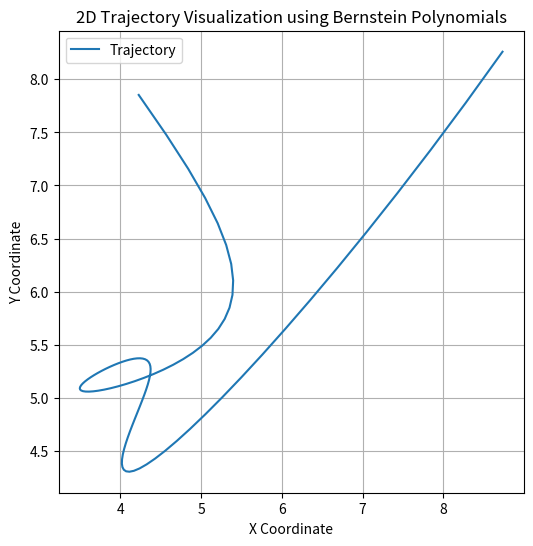

This figure's Python source:
from scipy.special import comb
import numpy as np
import matplotlib.pyplot as plt

def bernstein_polynomial(v, n, x):
    """Compute the Bernstein basis polynomial B_v^n(x)"""
    return comb(n, v) * (x**v) * ((1 - x)**(n - v))

def visualise_trajectory(coefficients_x, coefficients_y):
    """
    Compute the X and Y coordinates of a trajectory using Bernstein polynomials.
    
    Arguments:
        coefficients_x: List of 11 coefficients for the X component.
        coefficients_y: List of 11 coefficients for the Y component.
    
    Returns:
        X, Y: Arrays representing the trajectory in 2D space.
    """
    x = np.linspace(0, 1, 100)  # Parameter range (0 to 1)
    X = np.zeros_like(x)
    Y = np.zeros_like(x)

    for i in range(11):
        X += coefficients_x[i] * bernstein_polynomial(i, 10, x)
        Y += coefficients_y[i] * bernstein_polynomial(i, 10, x)

    return X, Y

if __name__ == '__main__':
    # Generate random coefficients for a 2D trajectory
    coefficients_x = np.random.rand(11) * 10  # Scale to larger values
    coefficients_y = np.random.rand(11) * 10

    # Compute the trajectory
    X, Y = visualise_trajectory(coefficients_x, coefficients_y)

    # Plot the 2D trajectory
    plt.figure(figsize=(6, 6))
    plt.plot(X, Y, label="Trajectory")
    plt.xlabel("X Coordinate")
    plt.ylabel("Y Coordinate")
    plt.title("2D Trajectory Visualization using Bernstein Polynomials")
    plt.legend()
    plt.grid()
    plt.show()